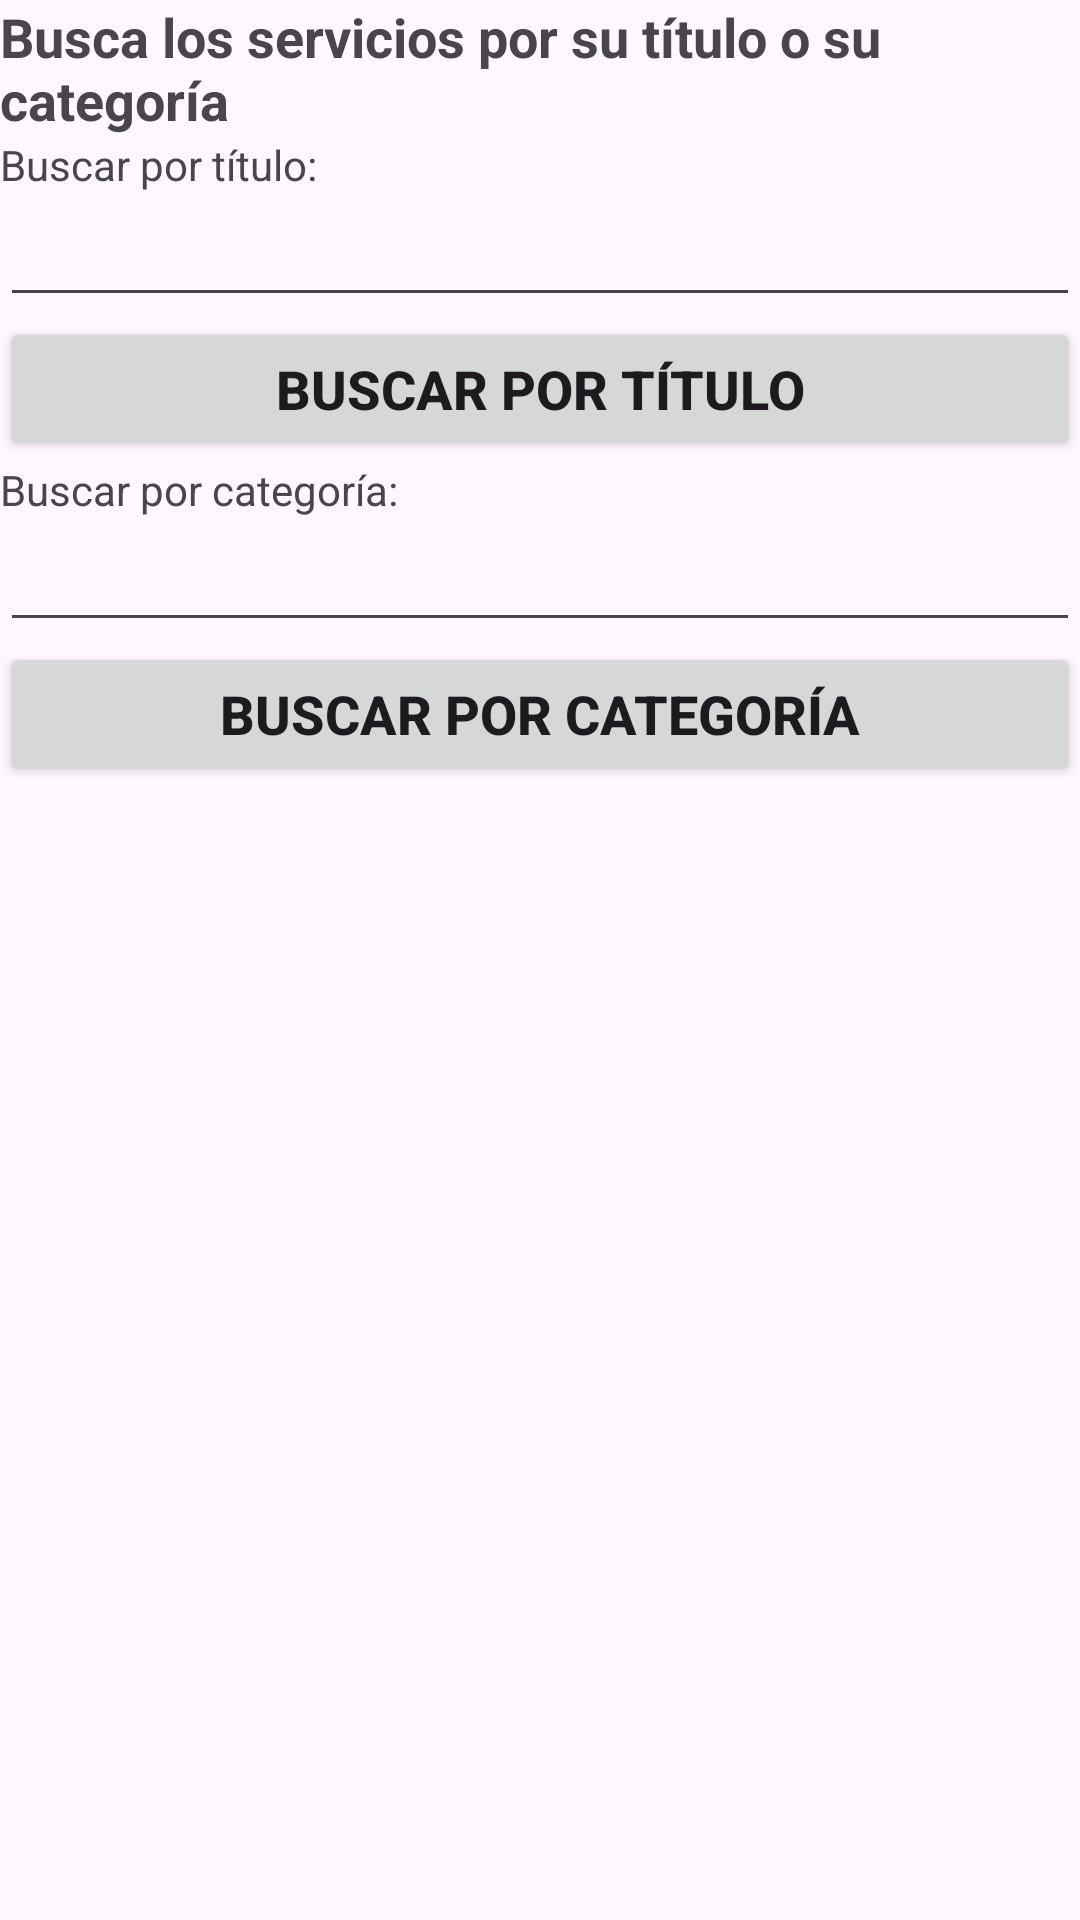

Layout XML and referenced resources for this Android screen:
<!-- AndroidManifest.xml: application theme Theme.Fixme_Android -->
<!-- res/layout/activity_main_pedir_servicio.xml -->
<?xml version="1.0" encoding="utf-8"?>
<LinearLayout xmlns:android="http://schemas.android.com/apk/res/android"
    xmlns:app="http://schemas.android.com/apk/res-auto"
    xmlns:tools="http://schemas.android.com/tools"
    android:id="@+id/main"
    android:layout_width="match_parent"
    android:layout_height="match_parent"
    android:orientation="vertical"
    tools:context=".MainActivity_PedirServicio">

    <TextView
        android:id="@+id/textView_pedirTipoDeBusqueda"
        android:layout_width="match_parent"
        android:layout_height="wrap_content"
        android:text="Busca los servicios por su título o su categoría"
        android:textSize="18sp"
        android:textStyle="bold" />

    <TextView
        android:id="@+id/textView_BuscarPorTitulo"
        android:layout_width="match_parent"
        android:layout_height="wrap_content"
        android:text="Buscar por título:" />

    <EditText
        android:id="@+id/editText_recogerBusquedaPorTitulo"
        android:layout_width="match_parent"
        android:layout_height="wrap_content"
        android:ems="10"
        android:inputType="text" />

    <Button
        android:id="@+id/button_buscarPorTitulo"
        android:layout_width="match_parent"
        android:layout_height="wrap_content"
        android:text="Buscar por título"
        android:textSize="18sp"
        android:textStyle="bold" />

    <TextView
        android:id="@+id/textView_BuscarPorCategoria"
        android:layout_width="match_parent"
        android:layout_height="wrap_content"
        android:text="Buscar por categoría:" />

    <EditText
        android:id="@+id/editText_recogerBusquedaPorCategoria"
        android:layout_width="match_parent"
        android:layout_height="wrap_content"
        android:ems="10"
        android:inputType="text" />

    <Button
        android:id="@+id/button_buscarPorCategoria"
        android:layout_width="match_parent"
        android:layout_height="wrap_content"
        android:text="Buscar por categoría"
        android:textSize="18sp"
        android:textStyle="bold" />

    <androidx.recyclerview.widget.RecyclerView
        android:id="@+id/recyclerView_pedirServicio"
        android:layout_width="match_parent"
        android:layout_height="match_parent"
        tools:listitem="@layout/recycler_view_item" />

</LinearLayout>
<!-- resources referenced by this layout -->
<resources>
  <style name="Theme.Fixme_Android" parent="Base.Theme.Fixme_Android" />
  <style name="Base.Theme.Fixme_Android" parent="Theme.Material3.DayNight.NoActionBar">
          
          
      </style>
</resources>
